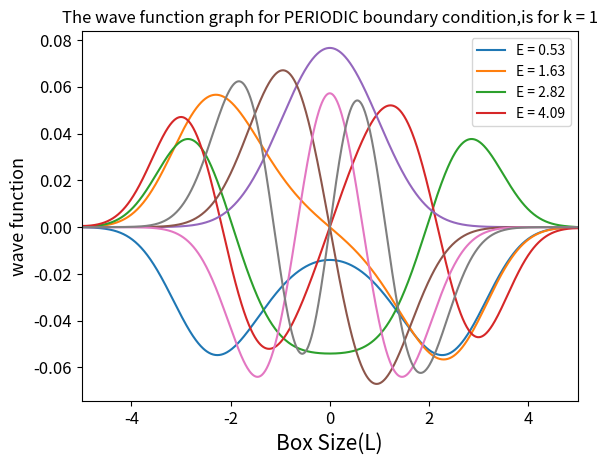

The matplotlib source for this figure:
#Question 2
#packages
import numpy as np
from scipy import linalg as sc
from scipy import sparse as sparse
from scipy.sparse.linalg import eigsh
import matplotlib.pyplot as plt
b=[-1,1]
 #hcross =1 
for k in b:
    a=[]
    m=1
    N=1000
    eps=10/(N)
 #defining the kinetic energy matrix
    diagonal = 2/(eps**2*m)*np.ones(N)
    off_diagonal = -1/(m*eps**2)*np.ones(N-1)
    #A=sparse.diags([diagonal,off_diagonal,off_diagonal],(0,-1,1))
    bv1_diag= np.array([1.0/ eps**2])
    bv2_diag= np.array([1.0/ eps**2])
    H = sparse.diags([diagonal , off_diagonal , off_diagonal ,bv1_diag ,bv2_diag ],(0,-1,1,(N-1),-(N-1))) # For Periodic boundary condition
    #H = sparse.diags([diagonal , off_diagonal , off_diagonal ],(0,-1,1))   #for dirichit boundary conditions
    
    
    x= np.linspace(-5,5,N, endpoint=False)
    V= np.zeros([N,N])
# defining the potential function
    def pot(x):
        return k*(x**2)/2 + x**4/24
# defining the potential energy matrix
    for i in range(N):
        for j in range(N):
            if i==j:
                V[i,j]=pot(x[i])
            else:
                V[i,j]=0
# defining the hamiltonial matrix by adding potential and kinetic energy terms
    Hamiltonian = (2*V + H)

# finding the eigenvalues and eigenfunctions
    number_of_eigenvalues = 30
    eigenvalues, eigenvectors = eigsh( Hamiltonian , k=number_of_eigenvalues, which='SA')
    eigenvectors = np.array([x for _, x in sorted(zip(eigenvalues, eigenvectors.T), key=lambda pair: pair[0])])
    eigenvalues = np.sort(eigenvalues)/2

# printing the eigenvalues and eigenfunctions
    print("The ground state energy is",eigenvalues.real[0])
    print("The first excited state energy is",eigenvalues.real[1])
    print("The second excited state energy is",eigenvalues.real[2])
    print("The third excited state energy is",eigenvalues.real[3])
    plt.plot(x,eigenvectors.real[0])
    plt.plot(x,eigenvectors.real[1])
    plt.plot(x,eigenvectors.real[2])
    plt.plot(x,eigenvectors.real[3])
    plt.xlabel("Box Size(L)",fontsize=15)
    plt.ylabel("wave function",fontsize=13)
    plt.xticks(size=12)
    plt.yticks(size=12)
    plt.title('The wave function graph for PERIODIC boundary condition,is for k = '+str(k))

    plt.xlim(-5, 5)
    plt.legend(['E = {: >2.2f}'.format(eigenvalues.real[0]),'E = {: >2.2f}'.format(eigenvalues.real[1]), 'E = {: >2.2f}'.format(eigenvalues.real[2]), 'E = {: >2.2f}'.format(eigenvalues.real[3]) ], loc="upper right")

    plt.grid()
    plt.show()
print (H.toarray())






